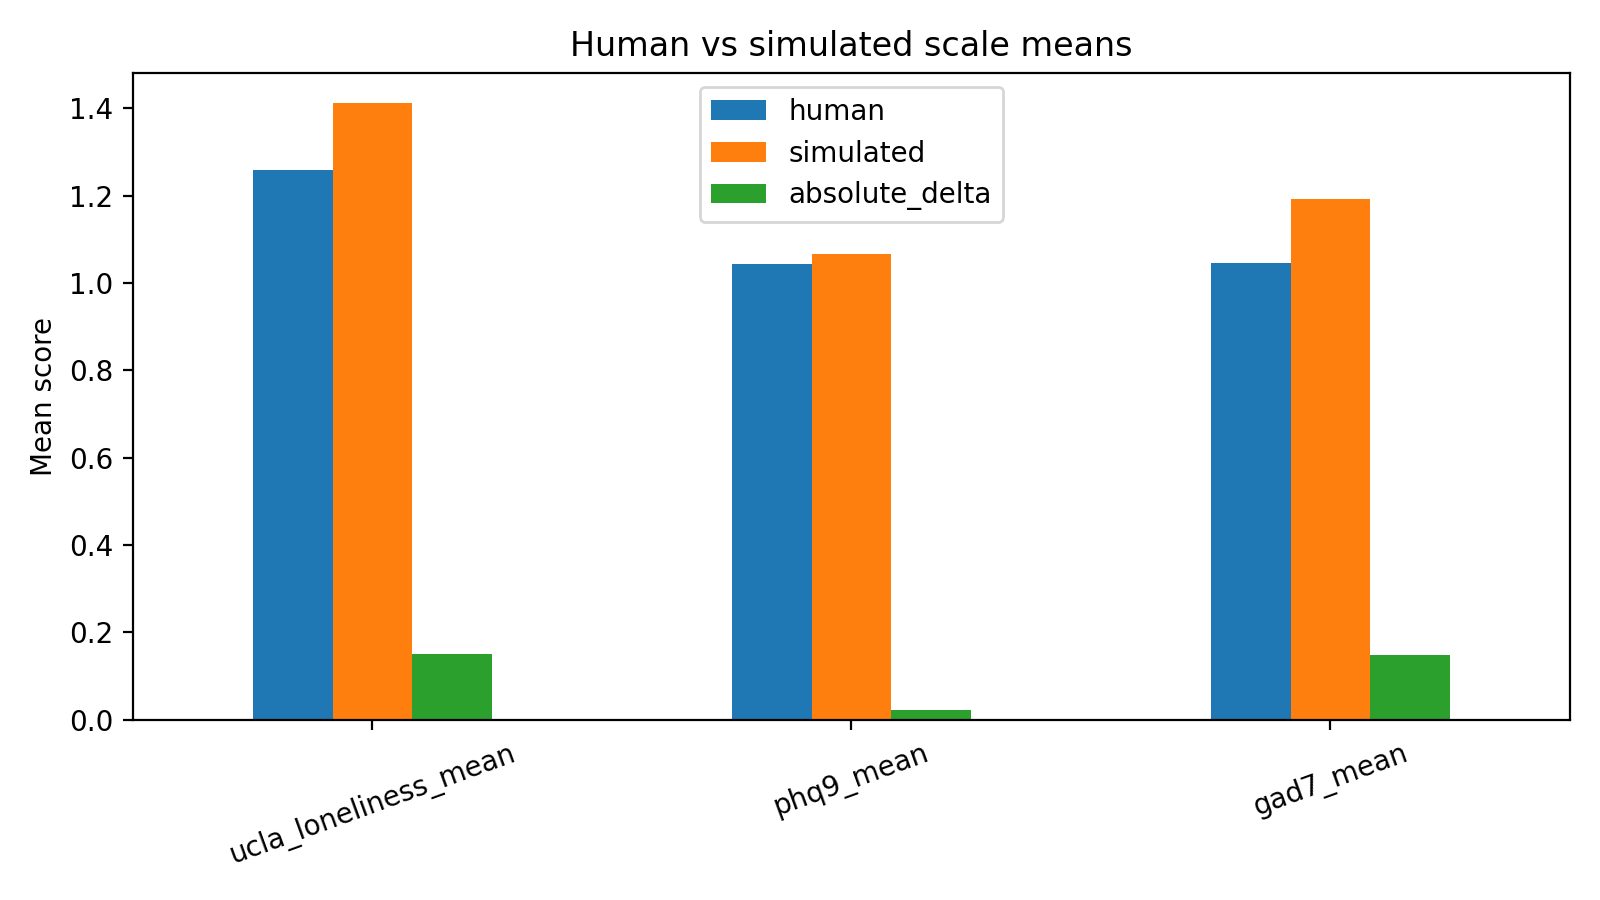

Values plotted in this chart, from the file beside it:
scale, human, simulated, absolute_delta
ucla_loneliness_mean, 1.259, 1.411, 0.1516
phq9_mean, 1.044, 1.067, 0.02222
gad7_mean, 1.045, 1.193, 0.1482
